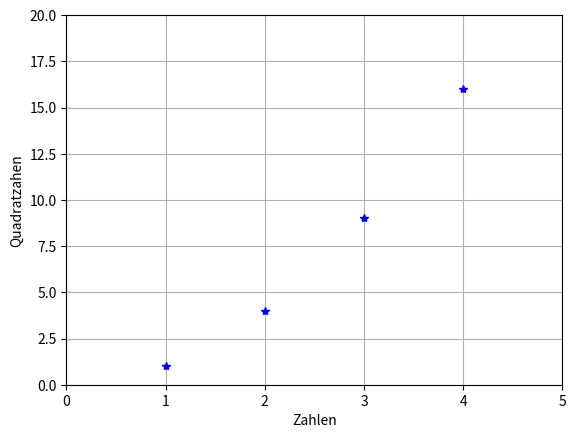

Write the Python code that produced this figure.
import matplotlib as mlp
import matplotlib.pyplot as plt

print("hello Pyton")
name = "abcde"
nbr = [1,2,3,4]

for i in range(0,4):
    print(name[i],nbr[i], sep="_", end="\n")

print("hello matplotlib")
plt.xlabel("Zahlen")
plt.ylabel("Quadratzahen")

plt.plot([1,2,3,4], [1,4,9,16], 'b*')
plt.axis([0,5,0,20])
plt.grid(True)

#plt.show()
plt.savefig('myplot.png')
print("result saved in <myplot.png>")
